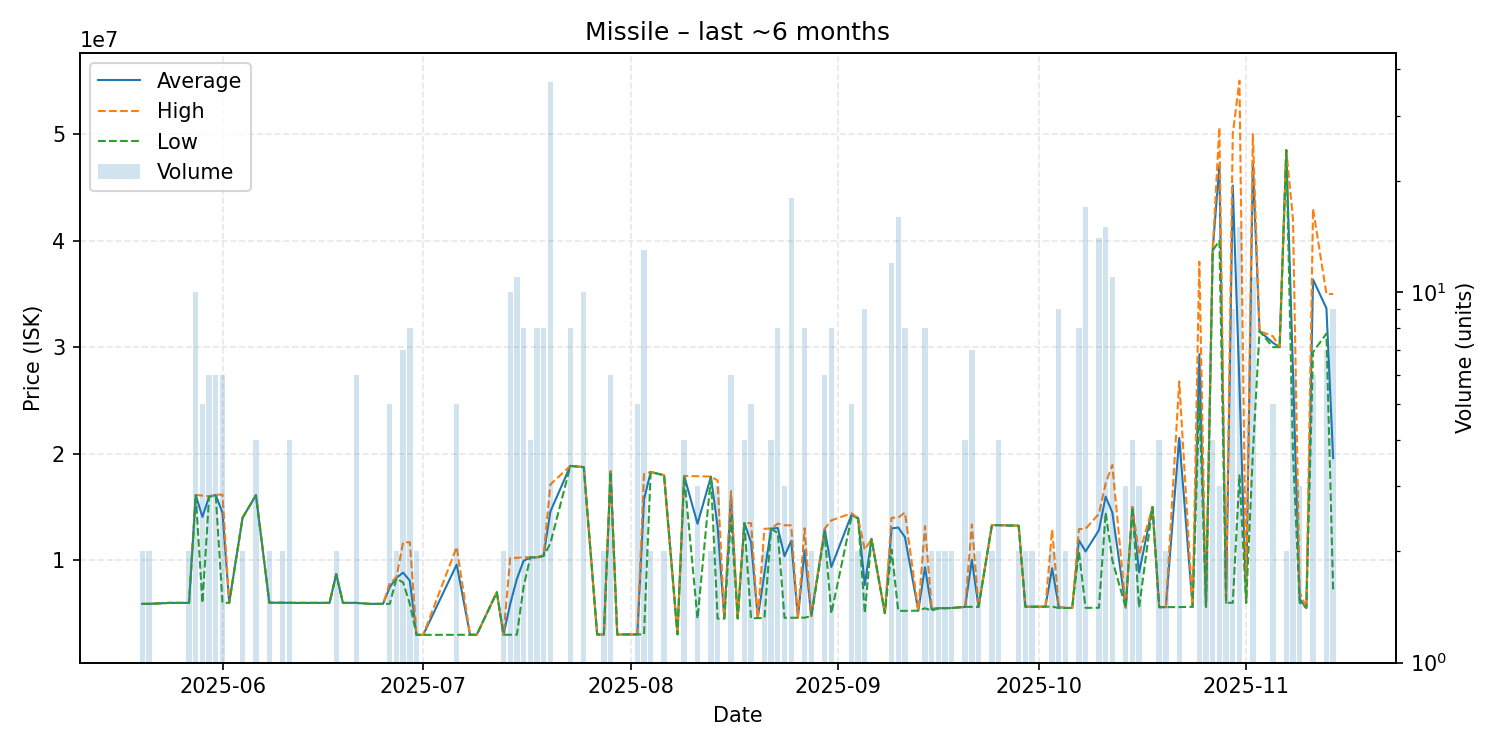

Source data for this figure (header and first rows):
date, average, highest, lowest, order_count, volume
2025-05-20, 5909500, 5910000, 5909000, 2, 2
2025-05-21, 5910000, 5910000, 5910000, 2, 2
2025-05-24, 6000000, 6000000, 6000000, 1, 1
2025-05-25, 6001000, 6001000, 6001000, 1, 1
2025-05-27, 6001000, 6001000, 6001000, 1, 2
2025-05-28, 16113000, 16130000, 16110000, 4, 10
2025-05-29, 14068200, 16070000, 6001000, 4, 5
2025-05-30, 15981667, 15990000, 15980000, 3, 6
2025-05-31, 16110000, 16170000, 16000000, 6, 6
2025-06-01, 14434500, 16150000, 6007000, 4, 6
2025-06-02, 6013000, 6013000, 6013000, 1, 1
2025-06-04, 13995000, 14000000, 13990000, 2, 2
2025-06-06, 16107500, 16110000, 16100000, 2, 4
2025-06-08, 6015000, 6015000, 6015000, 2, 2
2025-06-09, 6015000, 6015000, 6015000, 1, 1
2025-06-10, 6014000, 6014000, 6014000, 1, 2
2025-06-11, 6004000, 6014000, 6001000, 4, 4
2025-06-12, 6001000, 6001000, 6001000, 1, 1
2025-06-14, 6001000, 6001000, 6001000, 1, 1
2025-06-15, 6001000, 6001000, 6001000, 1, 1
2025-06-17, 6001000, 6001000, 6001000, 1, 1
2025-06-18, 8700000, 8700000, 8700000, 1, 2
2025-06-19, 6001000, 6001000, 6001000, 1, 1
2025-06-20, 6001000, 6001000, 6001000, 1, 1
2025-06-21, 6001500, 6002000, 6000000, 3, 6
2025-06-23, 5908000, 5908000, 5908000, 1, 1
2025-06-25, 5909000, 5909000, 5909000, 1, 1
2025-06-26, 7482400, 7850000, 5910000, 5, 5
2025-06-27, 8345500, 8401000, 8290000, 2, 2
2025-06-28, 8845857, 11690000, 7910000, 5, 7
2025-06-29, 8075625, 11690000, 5909000, 7, 8
2025-06-30, 3000500, 3001000, 3000000, 2, 2
2025-07-01, 3001000, 3001000, 3001000, 1, 1
2025-07-06, 9596600, 11245000, 3003000, 3, 5
2025-07-08, 3008000, 3008000, 3008000, 1, 1
2025-07-09, 3008000, 3008000, 3008000, 1, 1
2025-07-12, 7000000, 7000000, 7000000, 1, 1
2025-07-13, 3011000, 3011000, 3011000, 2, 2
2025-07-14, 5896000, 10225000, 3010000, 5, 10
2025-07-15, 8255455, 10230000, 3010000, 8, 11
2025-07-16, 9941250, 10290000, 7500000, 2, 8
2025-07-17, 10275000, 10280000, 10270000, 2, 4
2025-07-18, 10277500, 10280000, 10250000, 4, 8
2025-07-19, 10433750, 10495000, 10395000, 5, 8
2025-07-20, 14570297, 17110000, 11580000, 21, 37
2025-07-23, 18855000, 18870000, 18850000, 4, 8
2025-07-25, 18745000, 18750000, 18730000, 5, 10
2025-07-27, 3033000, 3033000, 3033000, 1, 1
2025-07-28, 3035000, 3035000, 3035000, 2, 2
2025-07-29, 18338333, 18350000, 18295000, 5, 6
2025-07-30, 3035000, 3035000, 3035000, 1, 1
2025-08-02, 3040800, 3042000, 3040000, 3, 5
2025-08-03, 15702308, 18100000, 3045000, 10, 13
2025-08-04, 18285000, 18290000, 18280000, 2, 2
2025-08-06, 17980000, 17980000, 17980000, 1, 2
2025-08-08, 3050000, 3050000, 3050000, 1, 1
2025-08-09, 17920000, 17920000, 17920000, 1, 4
2025-08-11, 13425000, 17880000, 4515000, 3, 3
2025-08-13, 17845000, 17850000, 17840000, 2, 2
2025-08-14, 13167333, 17490000, 4522000, 2, 3
... 75 more rows
